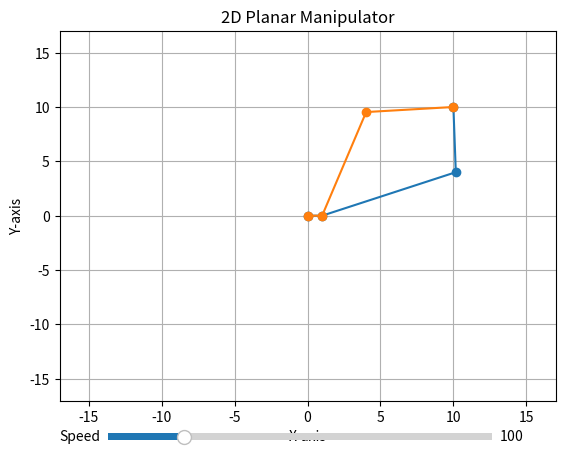

The script that saved this image:
import numpy as np
from matplotlib import pyplot as plt
from matplotlib.animation import FuncAnimation
from matplotlib.widgets import Slider

# Global variable for the animation
ani = None


def get_solution(l_1, l_2, l_3, alpha, target_point):
    solutions = []

    x0, y0 = (l_1 * np.cos(alpha), l_1 * np.sin(alpha))

    x = target_point[0] - x0
    y = target_point[1] - y0

    cos_theta2 = (x ** 2 + y ** 2 - l_2 ** 2 - l_3 ** 2) / (2 * l_2 * l_3)

    if cos_theta2 < -1 or cos_theta2 > 1:
        return []

    sin_theta2 = np.sqrt(1 - cos_theta2 ** 2)

    theta2_1 = np.arctan2(sin_theta2, cos_theta2)
    theta2_2 = np.arctan2(-sin_theta2, cos_theta2)

    theta1_1 = np.arctan2(y, x) - np.arctan2(l_3 * np.sin(theta2_1), l_2 + l_3 * np.cos(theta2_1))
    theta1_2 = np.arctan2(y, x) - np.arctan2(l_3 * np.sin(theta2_2), l_2 + l_3 * np.cos(theta2_2))

    solutions.append((alpha, theta1_1, theta2_1))
    solutions.append((alpha, theta1_2, theta2_2))

    return solutions


def can_reach_target(l_1, l_2, l_3, target_point, base_point):
    """Check if a three-link manipulator can reach the target point."""
    distance_to_target = np.linalg.norm(np.array(target_point) - np.array(base_point))

    # Учитываем сумму всех длин l_1, l_2 и l_3
    if distance_to_target <= l_1 + l_2 + l_3:
        return True
    return False


def update_plot(frame, target_point, alpha_discretization, l_1, l_2, l_3, lines):
    """Update the plot for each frame."""
    angles = get_solution(l_1, l_2, l_3, alpha_discretization[frame], target_point)

    for i, (alpha, theta1, theta2) in enumerate(angles):
        x1, y1 = l_1 * np.cos(alpha), l_1 * np.sin(alpha)
        x2, y2 = x1 + l_2 * np.cos(theta1), y1 + l_2 * np.sin(theta1)
        x3, y3 = x2 + l_3 * np.cos(theta1 + theta2), y2 + l_3 * np.sin(theta1 + theta2)
        lines[i].set_data([0, x1, x2, x3], [0, y1, y2, y3])

    return lines


def update_speed(val):
    """Update animation speed based on slider value."""
    ani.event_source.stop()  # Stop the current animation
    ani.event_source.interval = 1000 / val  # Update the interval
    ani.event_source.start()  # Restart the animation with the new interval


def main():
    # Input parameters
    l_1, l_2, l_3 = 1, 10, 6  # map(float, input('L1 L2 L3: ').split())
    target_point = 10, 10  # tuple(map(float, input('X, Y:').split()))
    base_point = (0, 0)

    if not can_reach_target(l_1, l_2, l_3, target_point, base_point):
        print("Введите другие параметры")
        return

    fig, ax = plt.subplots()
    ax.set_xlim([-l_1 - l_2 - l_3, l_1 + l_2 + l_3])
    ax.set_ylim([-l_1 - l_2 - l_3, l_1 + l_2 + l_3])
    ax.set_title("2D Planar Manipulator")
    ax.set_xlabel('X-axis')
    ax.set_ylabel('Y-axis')
    ax.grid(True)

    # Create lines for the manipulator's links
    lines = [ax.plot([], [], 'o-')[0] for _ in range(2)]

    # Add speed control slider
    ax_slider = plt.axes([0.2, 0.02, 0.6, 0.03], facecolor='lightgoldenrodyellow')
    slider = Slider(ax_slider, 'Speed', 1, 500, valinit=100)
    slider.on_changed(update_speed)

    # Alpha discretization
    alpha_discretization = list(i / 100 for i in range(0, 36000))

    # Animation
    global ani
    ani = FuncAnimation(fig, update_plot,
                        frames=len(alpha_discretization),
                        interval=1000 / slider.val,
                        fargs=(target_point, alpha_discretization, l_1, l_2, l_3, lines),
                        blit=True)

    # Show plot
    plt.show()


if __name__ == '__main__':
    main()
